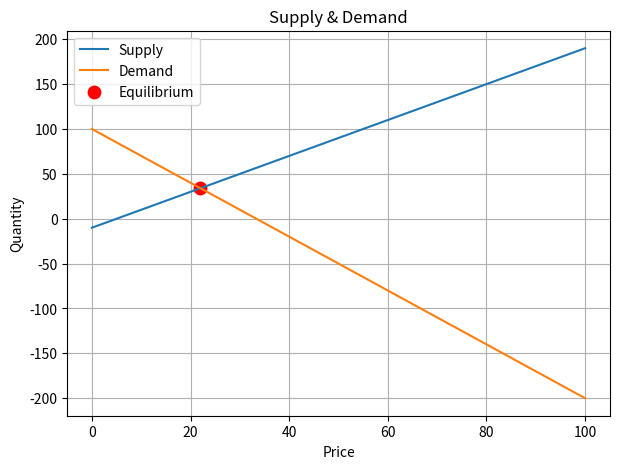
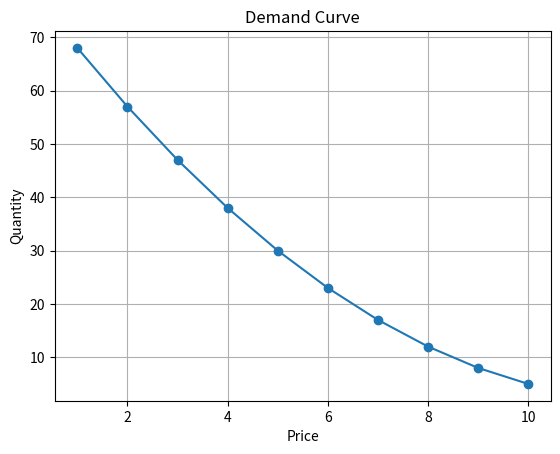
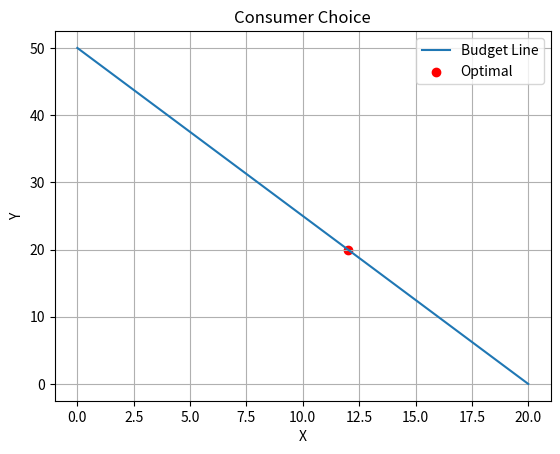
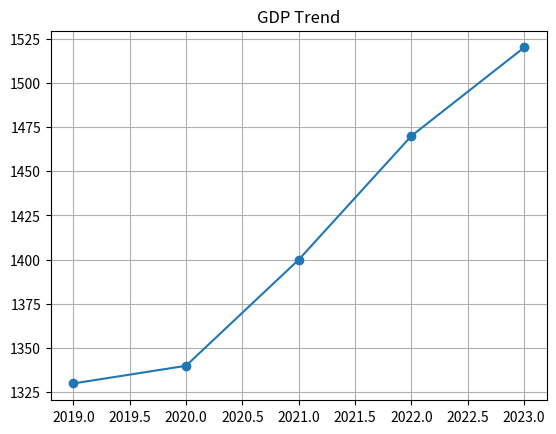
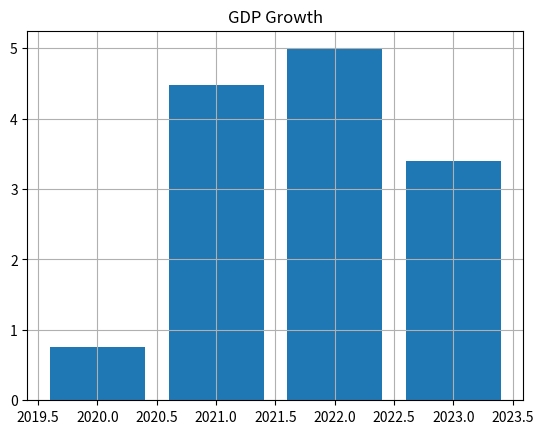

The matplotlib source for these figures, in order:
import pandas as pd
import numpy as np
import matplotlib.pyplot as plt

print("=" * 60)
print("PYTHON PROGRAMMING PUZZLES")
print("=" * 60)

# =============================================================================
# PUZZLE 1: SUPPLY & DEMAND EQUILIBRIUM
# =============================================================================

def find_equilibrium(supply_intercept, supply_slope, demand_intercept, demand_slope):
    if supply_slope == demand_slope:
        return None
    price = (demand_intercept - supply_intercept) / (supply_slope - demand_slope)
    quantity = supply_intercept + supply_slope * price
    return {'price': round(price,2), 'quantity': round(quantity,2)}

def plot_supply_demand(supply_intercept, supply_slope, demand_intercept, demand_slope, equilibrium):
    prices = np.linspace(0, 100, 200)
    supply = supply_intercept + supply_slope*prices
    demand = demand_intercept + demand_slope*prices

    plt.figure(figsize=(7,5))
    plt.plot(prices, supply, label="Supply")
    plt.plot(prices, demand, label="Demand")
    if equilibrium:
        plt.scatter(equilibrium['price'], equilibrium['quantity'], c='red', s=80, label="Equilibrium")
    plt.title("Supply & Demand")
    plt.xlabel("Price"); plt.ylabel("Quantity")
    plt.grid(); plt.legend(); plt.show()

# =============================================================================
# PUZZLE 2: ELASTICITY
# =============================================================================

def calculate_elasticity(p1, q1, p2, q2):
    pct_q = (q2-q1) / ((q2+q1)/2)
    pct_p = (p2-p1) / ((p2+p1)/2)
    if pct_p == 0:
        return None
    e = pct_q/pct_p
    classification = "Elastic" if abs(e)>1 else ("Inelastic" if abs(e)<1 else "Unit Elastic")
    return {"elasticity": round(e,3), "classification": classification}

def analyze_demand_curve(df):
    results=[]
    for i in range(len(df)-1):
        p1,q1=df.iloc[i]
        p2,q2=df.iloc[i+1]
        e=calculate_elasticity(p1,q1,p2,q2)
        results.append([p1,p2,q1,q2,e['elasticity'],e['classification']])
    
    out=pd.DataFrame(results,columns=["P1","P2","Q1","Q2","Elasticity","Classification"])

    plt.plot(df['price'],df['quantity_demanded'],marker='o')
    plt.title("Demand Curve"); plt.xlabel("Price"); plt.ylabel("Quantity"); plt.grid(); plt.show()
    return out

# =============================================================================
# PUZZLE 3: SURPLUS
# =============================================================================

def calculate_surplus(d_int,d_slp,s_int,s_slp,price=None,quantity=None):
    eq=find_equilibrium(s_int,s_slp,d_int,d_slp)
    if price is None:
        price=eq['price']; quantity=eq['quantity']

    choke = d_int/-d_slp
    min_supply = s_int/-s_slp

    CS=0.5*(choke-price)*quantity
    PS=0.5*(price-min_supply)*quantity
    return {
        "price":price,"quantity":quantity,
        "consumer_surplus":round(CS,2),
        "producer_surplus":round(PS,2),
        "total_surplus":round(CS+PS,2)
    }

def deadweight_loss_analysis(d_int,d_slp,s_int,s_slp,regulated_price):
    eq=find_equilibrium(s_int,s_slp,d_int,d_slp)
    
    qd=d_int + d_slp*regulated_price
    qs=s_int + s_slp*regulated_price
    q=min(qd,qs)

    eq_sur=calculate_surplus(d_int,d_slp,s_int,s_slp)
    regulated_sur=calculate_surplus(d_int,d_slp,s_int,s_slp,regulated_price,q)

    dwl = eq_sur['total_surplus'] - regulated_sur['total_surplus']
    return {"regulated_price":regulated_price,"Qd":qd,"Qs":qs,"shortage/surplus":qd-qs,"deadweight_loss":round(dwl,2)}

# =============================================================================
# PUZZLE 4: CONSUMER CHOICE
# =============================================================================

def budget_constraint(income,px,py):
    x=np.linspace(0,income/px,100)
    y=(income-px*x)/py
    return {"x_values":x,"y_values":y}

def cobb_douglas_utility(x,y,alpha=0.5):
    return (x**alpha)*(y**(1-alpha))

def find_optimal_consumption(income,px,py,alpha=0.5):
    x_star=(alpha*income)/px
    y_star=((1-alpha)*income)/py
    util=cobb_douglas_utility(x_star,y_star,alpha)

    bc=budget_constraint(income,px,py)
    plt.plot(bc['x_values'],bc['y_values'],label="Budget Line")
    plt.scatter(x_star,y_star,c='red',label="Optimal")
    plt.title("Consumer Choice"); plt.xlabel("X"); plt.ylabel("Y")
    plt.legend(); plt.grid(); plt.show()

    return {"x*":x_star,"y*":y_star,"utility":round(util,2)}

# =============================================================================
# PUZZLE 5: GDP + GROWTH (✅ FIXED!)
# =============================================================================

def calculate_gdp_expenditure(C,I,G,X,M):
    return np.array(C)+np.array(I)+np.array(G)+(np.array(X)-np.array(M))

def calculate_growth_rates(gdp):
    growth=[np.nan]   # np.nan instead of None (fix)
    for i in range(1,len(gdp)):
        rate=((gdp[i]-gdp[i-1])/gdp[i-1])*100
        growth.append(rate)

    avg=np.nanmean(growth)
    recession=[i for i,g in enumerate(growth) if not np.isnan(g) and g<0]

    return {"growth_rates":growth,"average_growth":round(avg,2),"recession_years":recession}

def gdp_analysis_dashboard(df):
    gdp = calculate_gdp_expenditure(df['consumption'],df['investment'],df['government_spending'],df['exports'],df['imports'])
    growth=calculate_growth_rates(gdp)

    plt.plot(df['year'],gdp,marker='o'); plt.title("GDP Trend"); plt.grid(); plt.show()
    plt.bar(df['year'][1:],growth['growth_rates'][1:]); plt.title("GDP Growth"); plt.grid(); plt.show()

    return {"gdp":gdp,"growth":growth}

# =============================================================================
# PUZZLE 6: CPI + INFLATION
# =============================================================================

def calculate_cpi(df,base_year=2020):
    base=df[df['year']==base_year]
    base_cost=(base['bread_price']*base['bread_quantity']+
               base['milk_price']*base['milk_quantity']+
               base['gas_price']*base['gas_quantity']).values[0]
    
    CPI=[]
    for i in range(len(df)):
        cost=(df['bread_price'][i]*df['bread_quantity'][i] +
              df['milk_price'][i]*df['milk_quantity'][i] +
              df['gas_price'][i]*df['gas_quantity'][i])
        CPI.append((cost/base_cost)*100)
    return pd.Series(CPI,index=df['year'])

def calculate_inflation_rate(cpi):
    inflation = [np.nan]  # first year has no previous year

    for i in range(1, len(cpi)):
        rate = ((cpi.iloc[i] - cpi.iloc[i-1]) / cpi.iloc[i-1]) * 100
        inflation.append(rate)

    return {
        "inflation_rates": inflation,
        "average_inflation": round(np.nanmean(inflation), 2)
    }

def nominal_to_real(nom,cpi,base=100):
    return (np.array(nom)/np.array(cpi))*base

# =============================================================================
# RUN ALL PUZZLES
# =============================================================================

if __name__ == "__main__":
    print("\n✅ Running All Puzzle Outputs...\n")

    # Puzzle 1
    eq=find_equilibrium(-10,2,100,-3)
    print("Puzzle 1:",eq)
    plot_supply_demand(-10,2,100,-3,eq)

    # Puzzle 2
    df_price=pd.DataFrame({"price":[10,9,8,7,6,5,4,3,2,1],
                           "quantity_demanded":[5,8,12,17,23,30,38,47,57,68]})
    print("\nPuzzle 2 Example:",calculate_elasticity(10,5,9,8))
    print(analyze_demand_curve(df_price))

    # Puzzle 3
    print("\nPuzzle 3 Surplus:",calculate_surplus(100,-3,-10,2))
    print("Puzzle 3 DWL:",deadweight_loss_analysis(100,-3,-10,2,15))

    # Puzzle 4
    print("\nPuzzle 4:",find_optimal_consumption(100,5,2,alpha=0.6))

    # Puzzle 5
    df_gdp=pd.DataFrame({
        'consumption':[800,820,850,880,900],
        'investment':[200,180,220,240,260],
        'government_spending':[300,310,305,320,330],
        'exports':[150,160,170,180,185],
        'imports':[120,130,145,150,155],
        'year':[2019,2020,2021,2022,2023]
    })
    print("\nPuzzle 5:",gdp_analysis_dashboard(df_gdp))

    # Puzzle 6
    price_data=pd.DataFrame({
        'year':[2020,2021,2022,2023],
        'bread_price':[2.5,2.65,2.8,3.0],
        'milk_price':[3.2,3.35,3.6,3.75],
        'gas_price':[2.85,3.1,4.2,3.8],
        'bread_quantity':[100]*4,
        'milk_quantity':[50]*4,
        'gas_quantity':[200]*4
    })

    cpi=calculate_cpi(price_data)
    print("\nPuzzle 6 CPI:\n",cpi)
    print("Inflation:",calculate_inflation_rate(cpi))
    print("Real values:",nominal_to_real([1000,1100,1200,1300],cpi))
